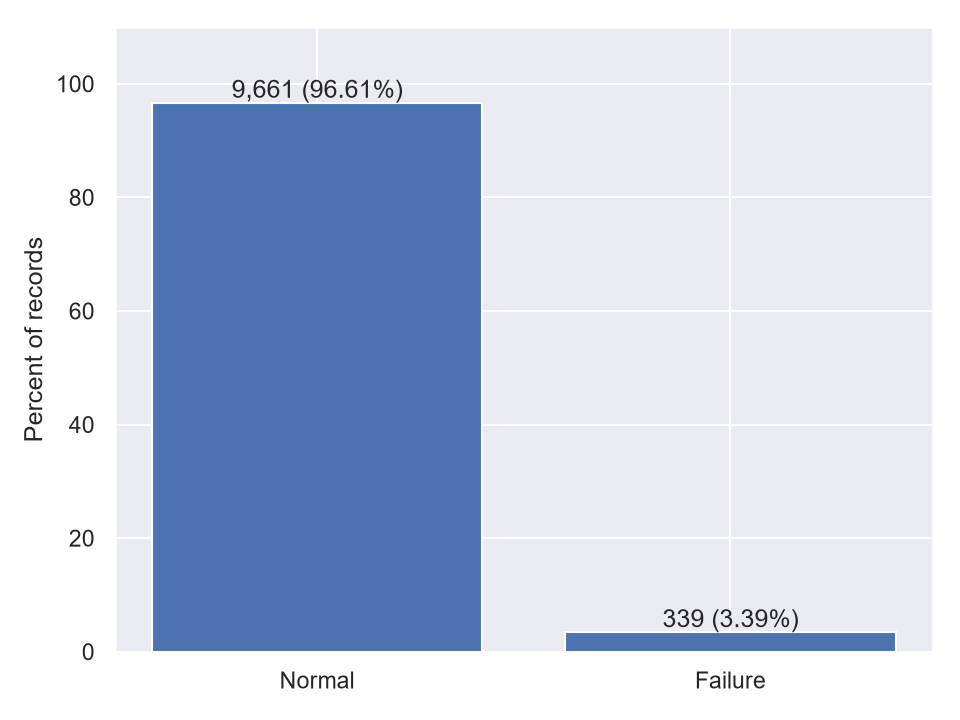

Data behind this chart, as committed beside it:
Machine failure, count, percent
0, 9661, 96.61
1, 339, 3.39
